2-way image classification set "cats_and_dogs" from GitHub (Parthraj-Mori/CNN_deep); label vocabulary: cat, dog.

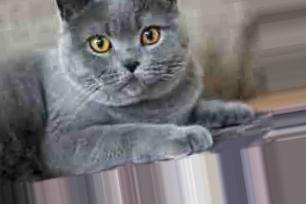
Label: cat

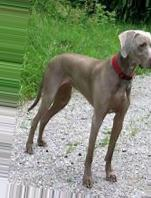
Label: dog

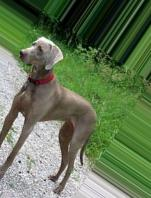
Label: dog

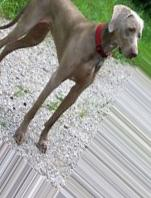
Label: dog

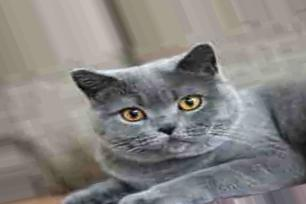
Label: cat

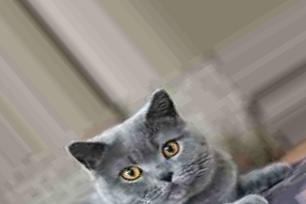
Label: cat
